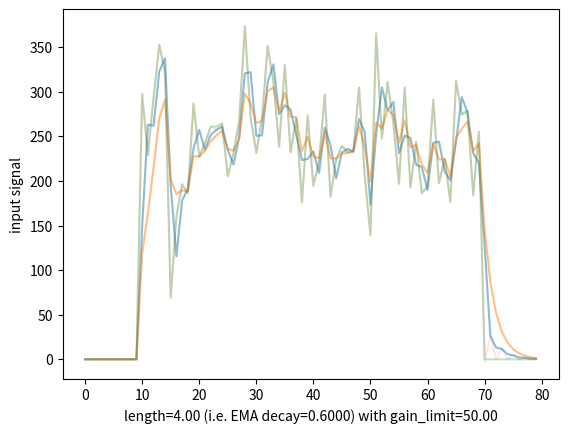

Here is the Python script that generated this plot:
import numpy as np

# http://www.mesasoftware.com/papers/ZeroLag.pdf

def lerp(a, b, t):
  return (b - a) * t + a

class ZeroLagEma:
  def __init__(self, *, length=20, gain_limit=50, precision=0.1, thresh=0.75):
    self.precision = precision
    self.length = length
    self.gain_limit = gain_limit
    self.alpha = 0.0
    self.beta = 0.0
    self.best_gain = 0.0
    self.thresh = thresh
    self.ec = None
    self.ec_1 = None
    self.ec_2 = None
    self.error = 0.0
    self.ema = None
    self.ema_1 = None
    self.ema_2 = None
    self.close = None
    self.close_1 = None
    self.close_2 = None
  def dist(self, a, b):
    #return ((a - b) ** 2).sum() ** 0.5
    return np.linalg.norm(a - b)
  def add(self, close):
    if self.close is None: self.close = self.close_1 = self.close_2 = close
    if self.ec is None: self.ec = self.ec_1 = self.ec_2 = close
    if self.ema is None: self.ema = self.ema_1 = self.ema_2 = close
    self.alpha = 2 / (self.length + 1)
    self.close_2 = self.close_1
    self.close_1 = self.close
    self.close = close
    self.ema_2 = self.ema_1
    self.ema_1 = self.ema
    self.ec_2 = self.ec_1
    self.ec_1 = self.ec
    self.ema = self.alpha * close + (1 - self.alpha) * self.ema_1
    self.least_error = 10000000.0
    Ry = np.arange(-self.gain_limit * self.precision, (self.gain_limit + 1) * self.precision, self.precision)
    Rx = Ry / self.precision
    Ry = np.arange(-self.gain_limit, self.gain_limit + 1, self.precision)
    Rx = Ry / self.precision
    #for x, gain in zip(Rx, Ry):
    Rx = np.arange(-self.gain_limit, self.gain_limit + 1)
    Ry = Rx / 10
    for x, gain in zip(Rx, Ry):
      #gain = x / 10
      self.ec = self.alpha * (self.ema + gain*(close - self.ec_1)) + (1 - self.alpha) * self.ec_1
      #self.error = close - self.ec
      self.error = self.dist(close, self.ec)
      self.error_1 = close - self.ec
      #if np.abs(self.error) < self.least_error:
      if self.error < self.least_error:
        #self.least_error = np.abs(self.error)
        self.least_error = self.error
        self.best_gain = gain
        self.best_x = x
      #print(x, gain, self.dist(self.error, self.least_error))
      #print(self.close, self.close_1, self.close_2, self.error, self.error_1)
    self.ec = self.alpha * (self.ema + self.best_gain*(close - self.ec_1)) + (1 - self.alpha) * self.ec_1
    self.close = close
    EC = self.ec
    if self.best_x != Rx[0] and self.best_x != Rx[-1]:
      print('best_x', self.best_x, 'best_gain', self.best_gain, 'least_error', self.least_error)
      EC = lerp(self.ec_1, close, 0.5)
    # self.close_thresh = 100*self.least_error / close
    # if self.ec > self.ema and self.ec_1 < self.ema:
    #   if 100*self.least_error / close > self.thresh:
    #     print('buy next bar', close, vars(self))
    # if self.ec < self.ema and self.ec_1 > self.ema:
    #   if 100*self.least_error / close > self.thresh:
    #     print('sell short next bar', close, vars(self))
    return EC, self.ec, self.ema, close


if __name__ == '__main__':
  from pprint import pprint as pp
  # the following code implements "Figure 2" of the paper. At least,
  # I thought it did. Figure 2 seems to show a signal starting at
  # zero, jumping upwards, rapidly oscillating up and down, then
  # finally dropping back to zero. Turns out, it's just a simple
  # step function: zero, then 20, then zero. But it was a happy
  # accident, because this has much more revealing behavior.
  #
  # Notice that the final ZLEMA value ends up oscillating up and down
  # *even after the input drops back to zero*. This seems like
  # unexpected, emergent behavior that the authors didn't point out.
  # The usual behavior of an EMA is that if there's a rapid
  # oscillation, the EMA value remains stable. But with ZLEMA, the
  # error-corrected value and the EMA value end up interacting in some
  # odd way that results in a rapid fluctuation even after the input
  # signal has stabilized.
  #
  # If you want to use a traditional "decay" value, i.e. 0.9 for
  # batchnorm, compute length like this:
  #
  #   decay = 0.9
  #   length = (1.0 + decay) / (1.0 - decay)
  #
  #
  decay = 0.9
  length = (1.0 + decay) / (1.0 - decay)
  length = 4
  e = ZeroLagEma(length=length, gain_limit=50, precision=0.1)
  # first part of the signal: a constant zero value.
  plot = [e.add(0) for i in [1, -1]*5]
  # second part of the signal: an immediate step up to 500, followed
  # by a rapid oscillation like: 501, 499, 500, 501, 499, 500, ....
  plot += [e.add(np.random.normal(0.0, 30.0) + i*3 + sum([np.random.uniform(0.0, 50.0) for _ in range(10)])) for i in [1, -1, 0]*20]
  # final part of the signal: drop back to zero.
  plot += [e.add(0) for i in [1, -1]*5]
  # print out the end result.
  #pp(plot)
  import matplotlib.pyplot as plt
  plt.ylabel('input signal')
  plt.plot([zlema for zlema, ec, ema, signal in plot], alpha=0.5)
  plt.plot([ema for zlema, ec, ema, signal in plot], alpha=0.5)
  plt.plot([signal for zlema, ec, ema, signal in plot], alpha=0.3)
  plt.plot([ec for zlema, ec, ema, signal in plot], alpha=0.1)
  plt.xlabel('length=%.2f (i.e. EMA decay=%.4f) with gain_limit=%.2f' % (e.length, 1.0 - e.alpha, e.gain_limit))
  plt.show()


